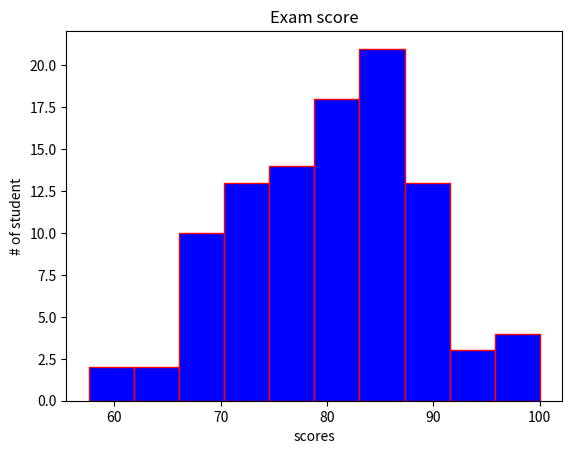

The script that saved this image:
import matplotlib.pyplot as plt 
import numpy as np


scores = np.random.normal(loc=80, scale=10, size=100)
scores = np.clip(scores, 0, 100)

plt.hist(scores, bins=10,
                 color="blue",
                 edgecolor="red")

plt.title("Exam score")
plt.xlabel("scores")
plt.ylabel("# of student")

plt.show()
